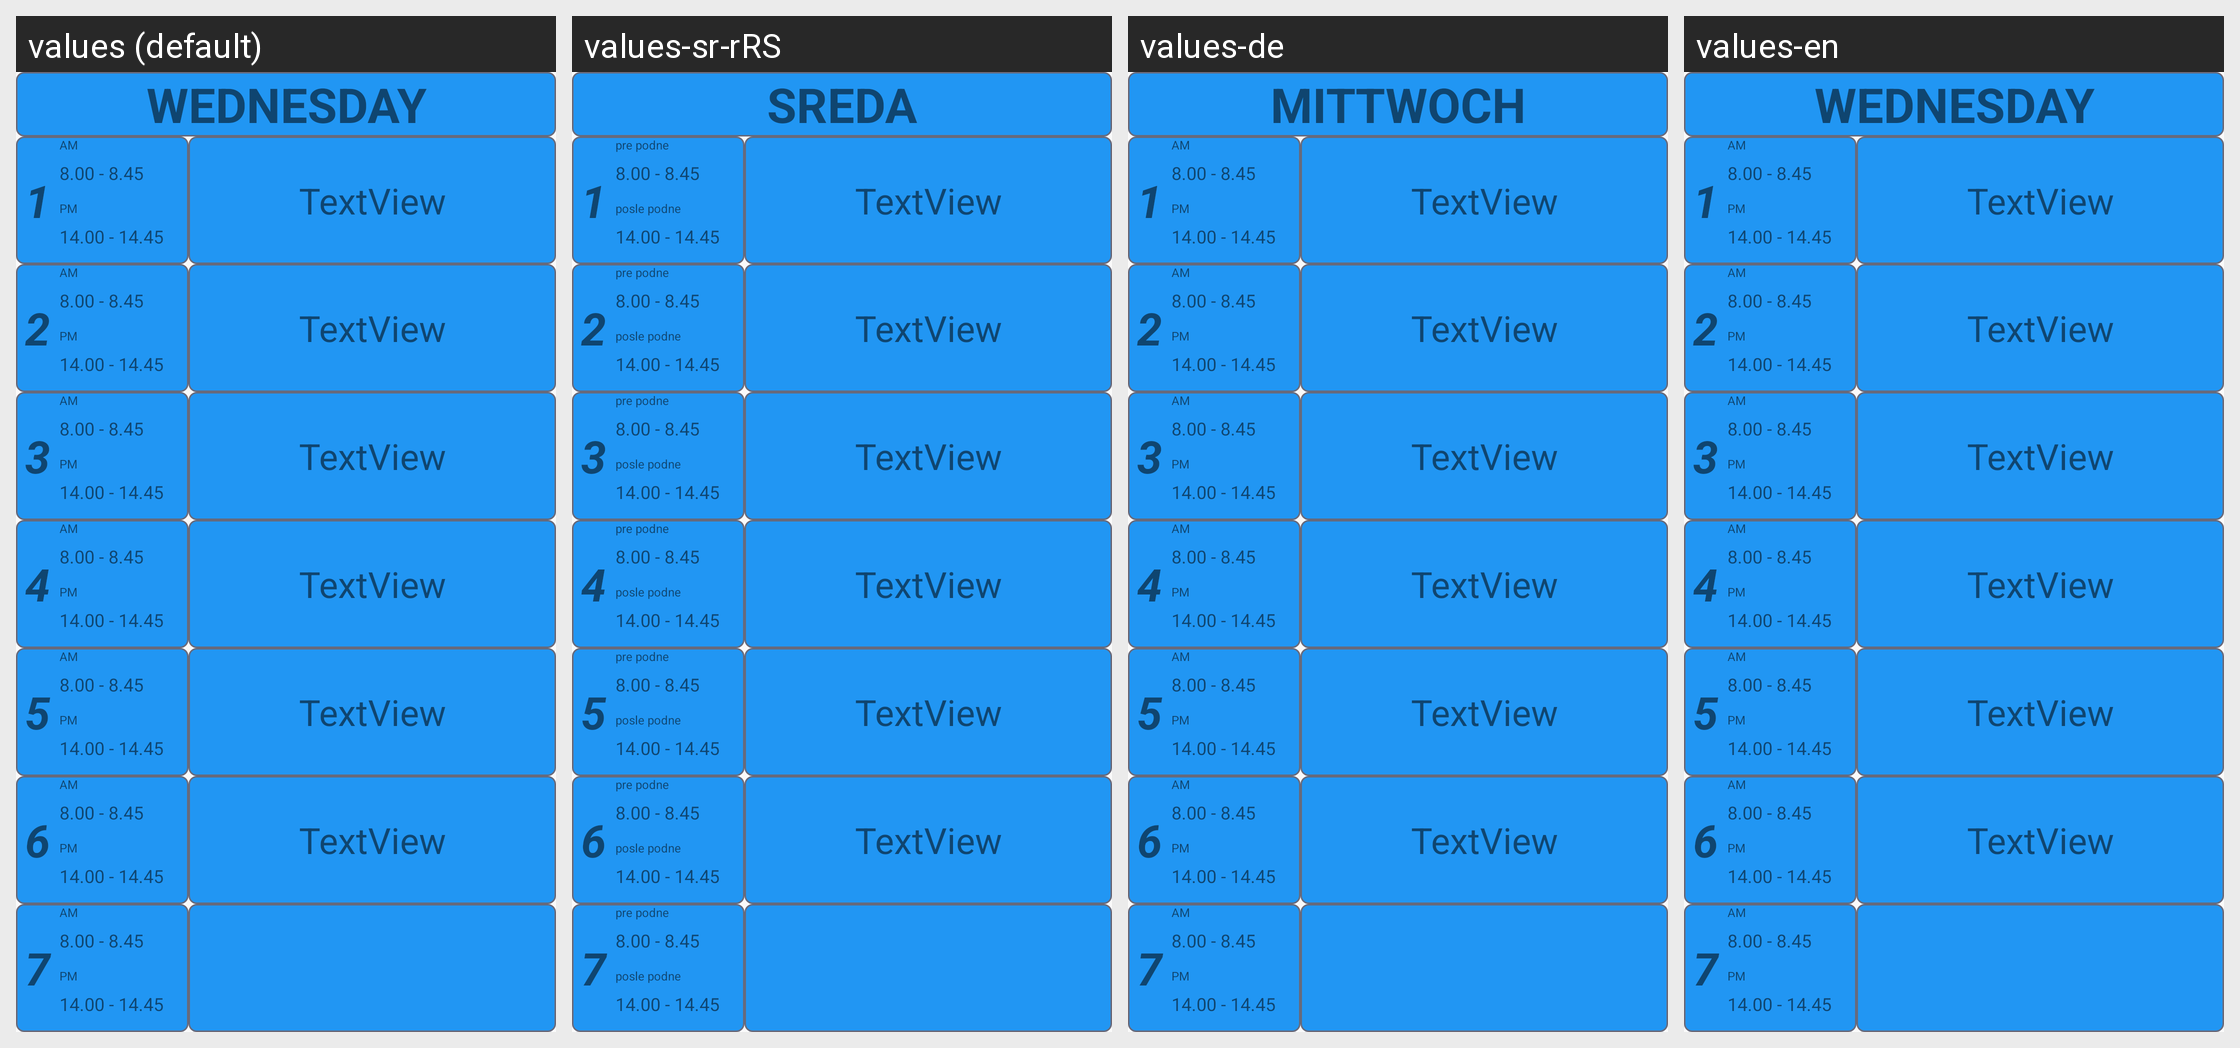

For this localized Android screen grid, give each drawn string resource with its value in every locale shown.
Android screen res/layout/fragment_wednesday.xml rendered under 4 locales, left to right: values (default), values-sr-rRS, values-de, values-en. Device: Nexus 5 (rendered at 1080×1920; each locale shown at half size, 540×960, under a caption strip naming it); theme AppTheme.NoActionBar.
Strings drawn on this screen, with the default value and each locale's value (text and hints the layout hard-codes, and strings that could not be matched under every locale, appear in the picture but are not listed):

wednesday
  values: WEDNESDAY
  values-sr-rRS: SREDA
  values-de: MITTWOCH
  values-en: WEDNESDAY

am
  values: AM
  values-sr-rRS: pre podne
  values-de: AM
  values-en: AM

pm
  values: PM
  values-sr-rRS: posle podne
  values-de: PM
  values-en: PM
